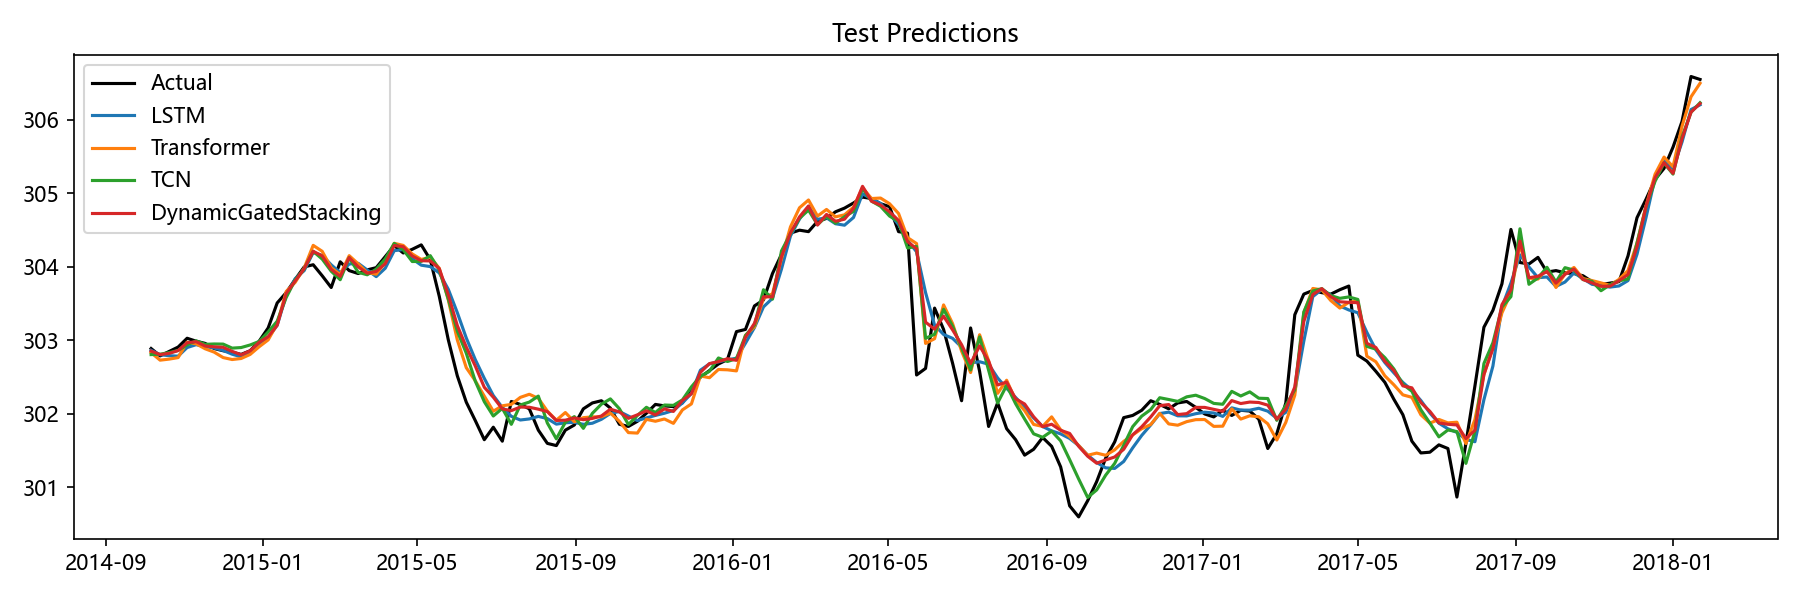

The table this chart was drawn from, first rows:
Date, Actual, LSTM, Transformer, TCN, Aquifer, DynamicGatedStacking
2014-10-06, 302.9, 302.9, 302.8, 302.8, 裂隙水1, 302.9
2014-10-13, 302.8, 302.8, 302.7, 302.8, 裂隙水1, 302.8
2014-10-20, 302.9, 302.8, 302.7, 302.8, 裂隙水1, 302.8
2014-10-27, 302.9, 302.8, 302.8, 302.9, 裂隙水1, 302.9
2014-11-03, 303, 302.9, 303, 302.9, 裂隙水1, 303
2014-11-10, 303, 302.9, 303, 303, 裂隙水1, 303
2014-11-17, 303, 302.9, 302.9, 302.9, 裂隙水1, 302.9
2014-11-24, 302.9, 302.9, 302.8, 303, 裂隙水1, 302.9
2014-12-01, 302.9, 302.9, 302.8, 303, 裂隙水1, 302.9
2014-12-08, 302.8, 302.8, 302.7, 302.9, 裂隙水1, 302.9
2014-12-15, 302.8, 302.8, 302.8, 302.9, 裂隙水1, 302.8
2014-12-22, 302.9, 302.8, 302.8, 302.9, 裂隙水1, 302.9
2014-12-29, 303, 303, 302.9, 303, 裂隙水1, 303
2015-01-05, 303.2, 303, 303, 303.1, 裂隙水1, 303.1
2015-01-12, 303.5, 303.2, 303.2, 303.3, 裂隙水1, 303.2
2015-01-19, 303.6, 303.6, 303.7, 303.6, 裂隙水1, 303.6
2015-01-26, 303.8, 303.8, 303.8, 303.8, 裂隙水1, 303.8
2015-02-02, 304.0, 304, 304, 304, 裂隙水1, 304
2015-02-09, 304, 304.2, 304.3, 304.2, 裂隙水1, 304.2
2015-02-16, 303.9, 304.2, 304.2, 304.1, 裂隙水1, 304.1
2015-02-23, 303.7, 304, 304, 303.9, 裂隙水1, 304
2015-03-02, 304.1, 303.9, 303.9, 303.8, 裂隙水1, 303.9
2015-03-09, 303.9, 304, 304.2, 304.1, 裂隙水1, 304.1
2015-03-16, 303.9, 304, 304, 303.9, 裂隙水1, 304
2015-03-23, 304, 304, 303.9, 303.9, 裂隙水1, 303.9
2015-03-30, 304, 303.9, 303.9, 304, 裂隙水1, 303.9
2015-04-06, 304.1, 304, 304.1, 304.1, 裂隙水1, 304
2015-04-13, 304.3, 304.2, 304.3, 304.3, 裂隙水1, 304.3
2015-04-20, 304.2, 304.2, 304.3, 304.2, 裂隙水1, 304.3
2015-04-27, 304.2, 304.1, 304.2, 304.1, 裂隙水1, 304.1
2015-05-04, 304.3, 304, 304.1, 304.1, 裂隙水1, 304.1
2015-05-11, 304.1, 304, 304.1, 304.2, 裂隙水1, 304.1
2015-05-18, 303.6, 303.9, 304, 304, 裂隙水1, 304
2015-05-25, 303, 303.7, 303.6, 303.6, 裂隙水1, 303.6
2015-06-01, 302.5, 303.4, 303, 303.1, 裂隙水1, 303.2
2015-06-08, 302.2, 303, 302.6, 302.8, 裂隙水1, 302.9
2015-06-15, 301.9, 302.7, 302.5, 302.4, 裂隙水1, 302.7
2015-06-22, 301.6, 302.5, 302.2, 302.2, 裂隙水1, 302.4
2015-06-29, 301.8, 302.3, 302, 302, 裂隙水1, 302.2
2015-07-06, 301.6, 302.1, 302.1, 302.1, 裂隙水1, 302.1
2015-07-13, 302.2, 302, 302.1, 301.9, 裂隙水1, 302
2015-07-20, 302.1, 301.9, 302.2, 302.1, 裂隙水1, 302.1
2015-07-27, 302.1, 301.9, 302.3, 302.2, 裂隙水1, 302.1
2015-08-03, 301.8, 302, 302.2, 302.2, 裂隙水1, 302.1
2015-08-10, 301.6, 301.9, 302, 301.9, 裂隙水1, 302
2015-08-17, 301.6, 301.9, 301.9, 301.7, 裂隙水1, 301.9
2015-08-24, 301.8, 301.9, 302, 301.9, 裂隙水1, 301.9
2015-08-31, 301.9, 301.9, 301.9, 302, 裂隙水1, 301.9
2015-09-07, 302.1, 301.9, 301.9, 301.8, 裂隙水1, 301.9
2015-09-14, 302.1, 301.9, 302, 302, 裂隙水1, 301.9
2015-09-21, 302.2, 301.9, 302, 302.1, 裂隙水1, 302
2015-09-28, 302.1, 302, 302, 302.2, 裂隙水1, 302.1
2015-10-05, 301.9, 302, 301.9, 302.1, 裂隙水1, 302
2015-10-12, 301.8, 302, 301.7, 301.9, 裂隙水1, 301.9
2015-10-19, 301.9, 301.9, 301.7, 302, 裂隙水1, 302
2015-10-26, 302, 301.9, 301.9, 302.1, 裂隙水1, 302
2015-11-02, 302.1, 302, 301.9, 302, 裂隙水1, 302
2015-11-09, 302.1, 302, 301.9, 302.1, 裂隙水1, 302.1
2015-11-16, 302.1, 302, 301.9, 302.1, 裂隙水1, 302
2015-11-23, 302.1, 302.2, 302.1, 302.2, 裂隙水1, 302.2
... 113 more rows
